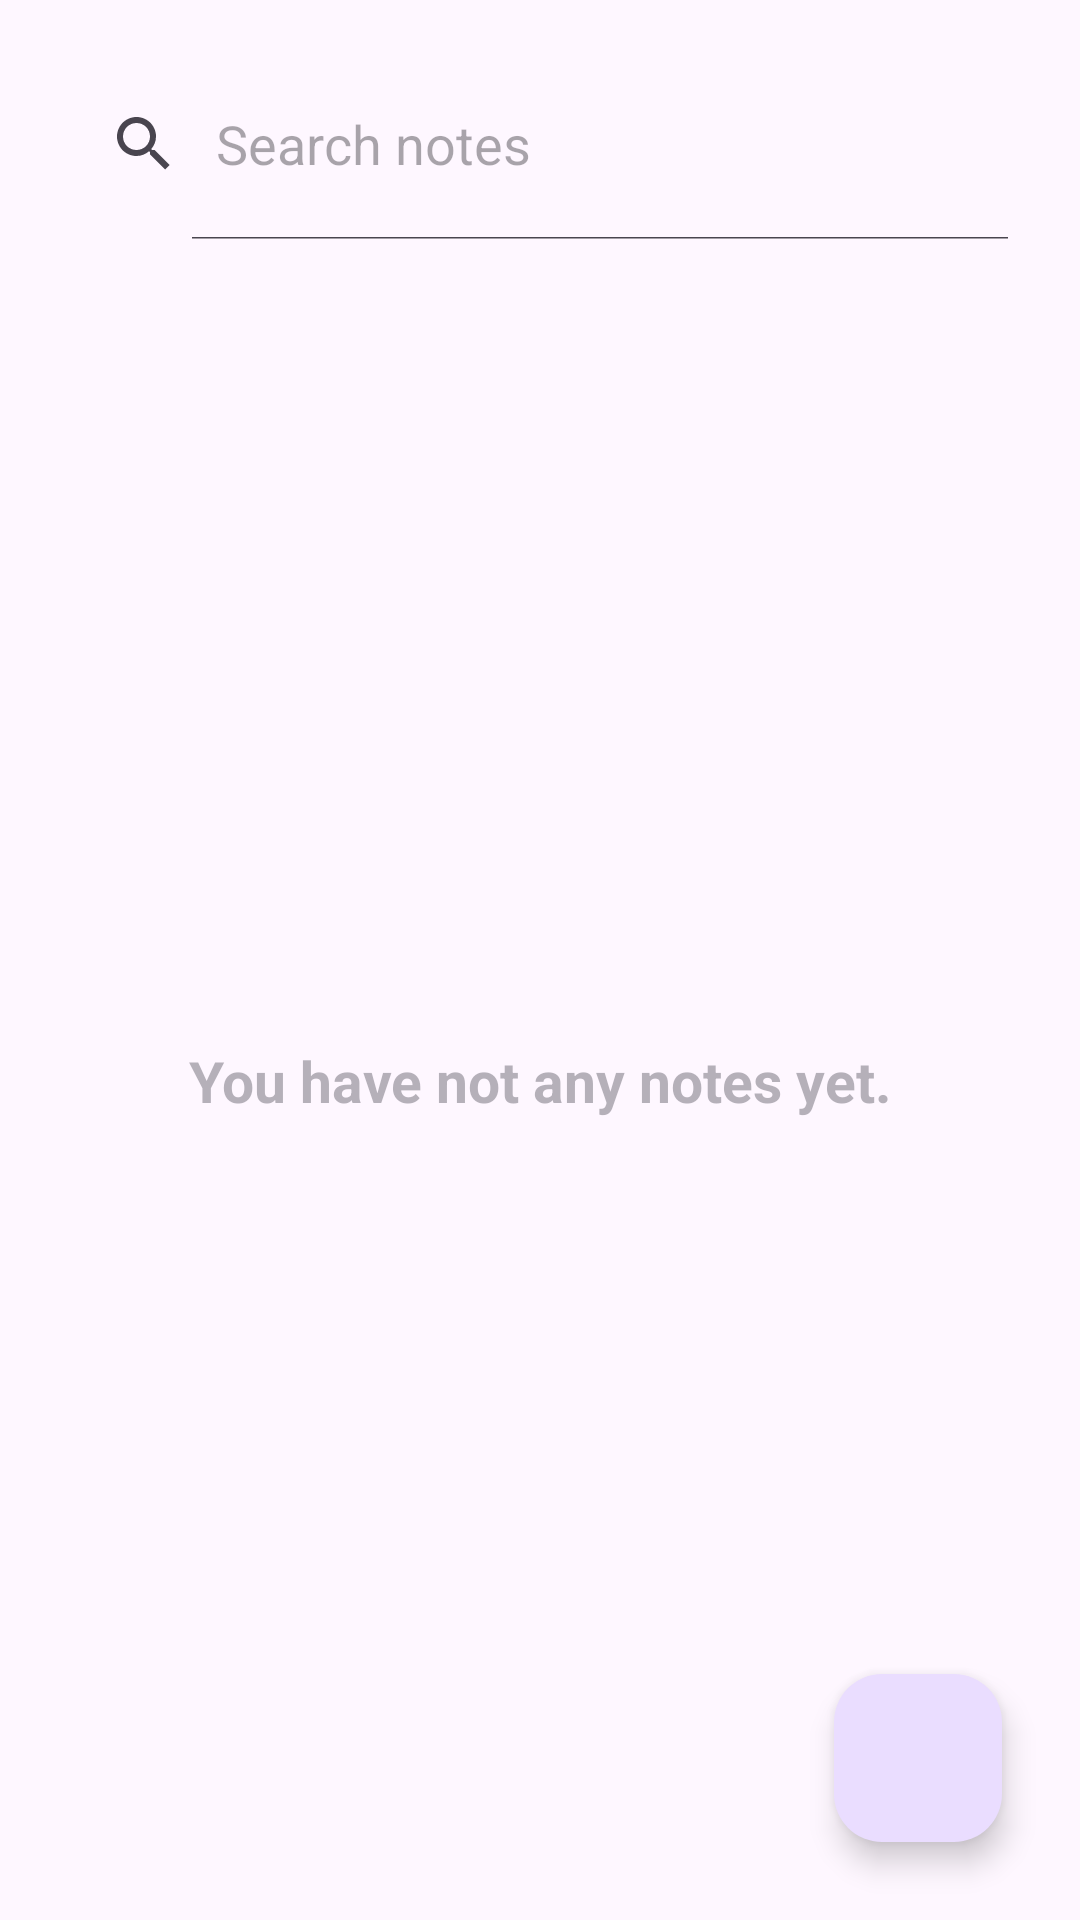

This screen was rendered from an Android layout file. Write that file and the resources it references.
<!-- AndroidManifest.xml: application theme Theme.CloneMyNotes -->
<!-- res/layout/activity_main.xml -->
<?xml version="1.0" encoding="utf-8"?>
<androidx.constraintlayout.widget.ConstraintLayout
    xmlns:android="http://schemas.android.com/apk/res/android"
    xmlns:app="http://schemas.android.com/apk/res-auto"
    xmlns:tools="http://schemas.android.com/tools"
    android:layout_width="match_parent"
    android:focusableInTouchMode="true"
    android:layout_height="match_parent"
    tools:context=".MainActivity">

    <SearchView
        android:id="@+id/searchView"
        android:layout_width="match_parent"
        android:layout_height="?attr/actionBarSize"
        android:layout_margin="16dp"
        android:elevation="8dp"
        android:iconifiedByDefault="false"
        android:queryHint="Search notes"
        app:layout_constraintEnd_toEndOf="parent"
        app:layout_constraintStart_toStartOf="parent"
        app:layout_constraintTop_toTopOf="parent" />

    <androidx.recyclerview.widget.RecyclerView
        android:id="@+id/recycler_view"
        android:layout_width="match_parent"
        android:layout_height="0dp"
        app:layout_constraintBottom_toBottomOf="parent"
        app:layout_constraintEnd_toEndOf="parent"
        app:layout_constraintStart_toStartOf="parent"
        app:layout_constraintTop_toBottomOf="@+id/searchView"
        tools:listitem="@layout/list_item"
        android:visibility="gone"/>

    <TextView
        android:id="@+id/txtEmptyNoteList"
        android:layout_width="match_parent"
        android:layout_height="wrap_content"
        android:text="You have not any notes yet."
        android:textAlignment="center"
        android:textSize="19sp"
        android:alpha="0.4"
        android:textStyle="bold"
        app:layout_constraintBottom_toBottomOf="parent"
        app:layout_constraintEnd_toEndOf="parent"
        app:layout_constraintStart_toStartOf="parent"
        app:layout_constraintTop_toBottomOf="@+id/searchView" />

    <com.google.android.material.floatingactionbutton.FloatingActionButton
        android:id="@+id/fbAddNote"
        android:layout_width="wrap_content"
        android:layout_height="wrap_content"
        android:layout_margin="26dp"
        android:src="@drawable/ic_add"
        app:layout_constraintBottom_toBottomOf="parent"
        app:layout_constraintEnd_toEndOf="parent"
        android:contentDescription="TODO" />

</androidx.constraintlayout.widget.ConstraintLayout>
<!-- res/layout/list_item.xml (included above) -->
<?xml version="1.0" encoding="utf-8"?>
<androidx.cardview.widget.CardView
    xmlns:android="http://schemas.android.com/apk/res/android"
    xmlns:app="http://schemas.android.com/apk/res-auto"
    android:id="@+id/noteCardView"
    android:layout_width="match_parent"
    android:layout_height="wrap_content"
    android:layout_margin="8dp"
    android:background="@color/white"
    android:elevation="8dp"
    app:cardCornerRadius="9dp">

    <LinearLayout
        android:layout_width="match_parent"
        android:layout_height="wrap_content"
        android:orientation="vertical">

        <RelativeLayout
            android:layout_width="match_parent"
            android:layout_height="wrap_content">

            <TextView
                android:id="@+id/tv_title"
                android:layout_width="match_parent"
                android:layout_height="wrap_content"
                android:layout_alignParentStart="true"
                android:ellipsize="marquee"
                android:marqueeRepeatLimit="marquee_forever"
                android:padding="8dp"
                android:scrollHorizontally="true"
                android:singleLine="true"
                android:text="@string/title"
                android:textColor="@color/black"
                android:textSize="18sp"
                android:textStyle="bold" />
        </RelativeLayout>

        <TextView
            android:id="@+id/tv_note"
            android:layout_width="match_parent"
            android:layout_height="wrap_content"
            android:maxLines="10"
            android:padding="8dp"
            android:text="@string/note"
            android:textColor="@color/black"
            android:textSize="14sp"
            android:textStyle="normal" />

        <TextView
            android:id="@+id/tv_date"
            android:layout_width="match_parent"
            android:layout_height="wrap_content"
            android:text="@string/date"
            android:ellipsize="marquee"
            android:marqueeRepeatLimit="marquee_forever"
            android:singleLine="true"
            android:scrollHorizontally="true"
            android:maxLines="10"
            android:padding="8dp"
            android:textStyle="normal"

            android:textColor="@color/grey"
            android:textSize="14sp" />
    </LinearLayout>
</androidx.cardview.widget.CardView>
<!-- resources referenced by this layout -->
<resources>
  <color name="black">#FF000000</color>
  <color name="grey">#4A4F51</color>
  <color name="white">#FFFFFF</color>
  <string name="date">Date</string>
  <string name="note">Note</string>
  <string name="title">Title</string>
  <style name="Theme.CloneMyNotes" parent="Base.Theme.CloneMyNotes" />
  <style name="Base.Theme.CloneMyNotes" parent="Theme.Material3.DayNight.NoActionBar">
          
          
      </style>
</resources>
